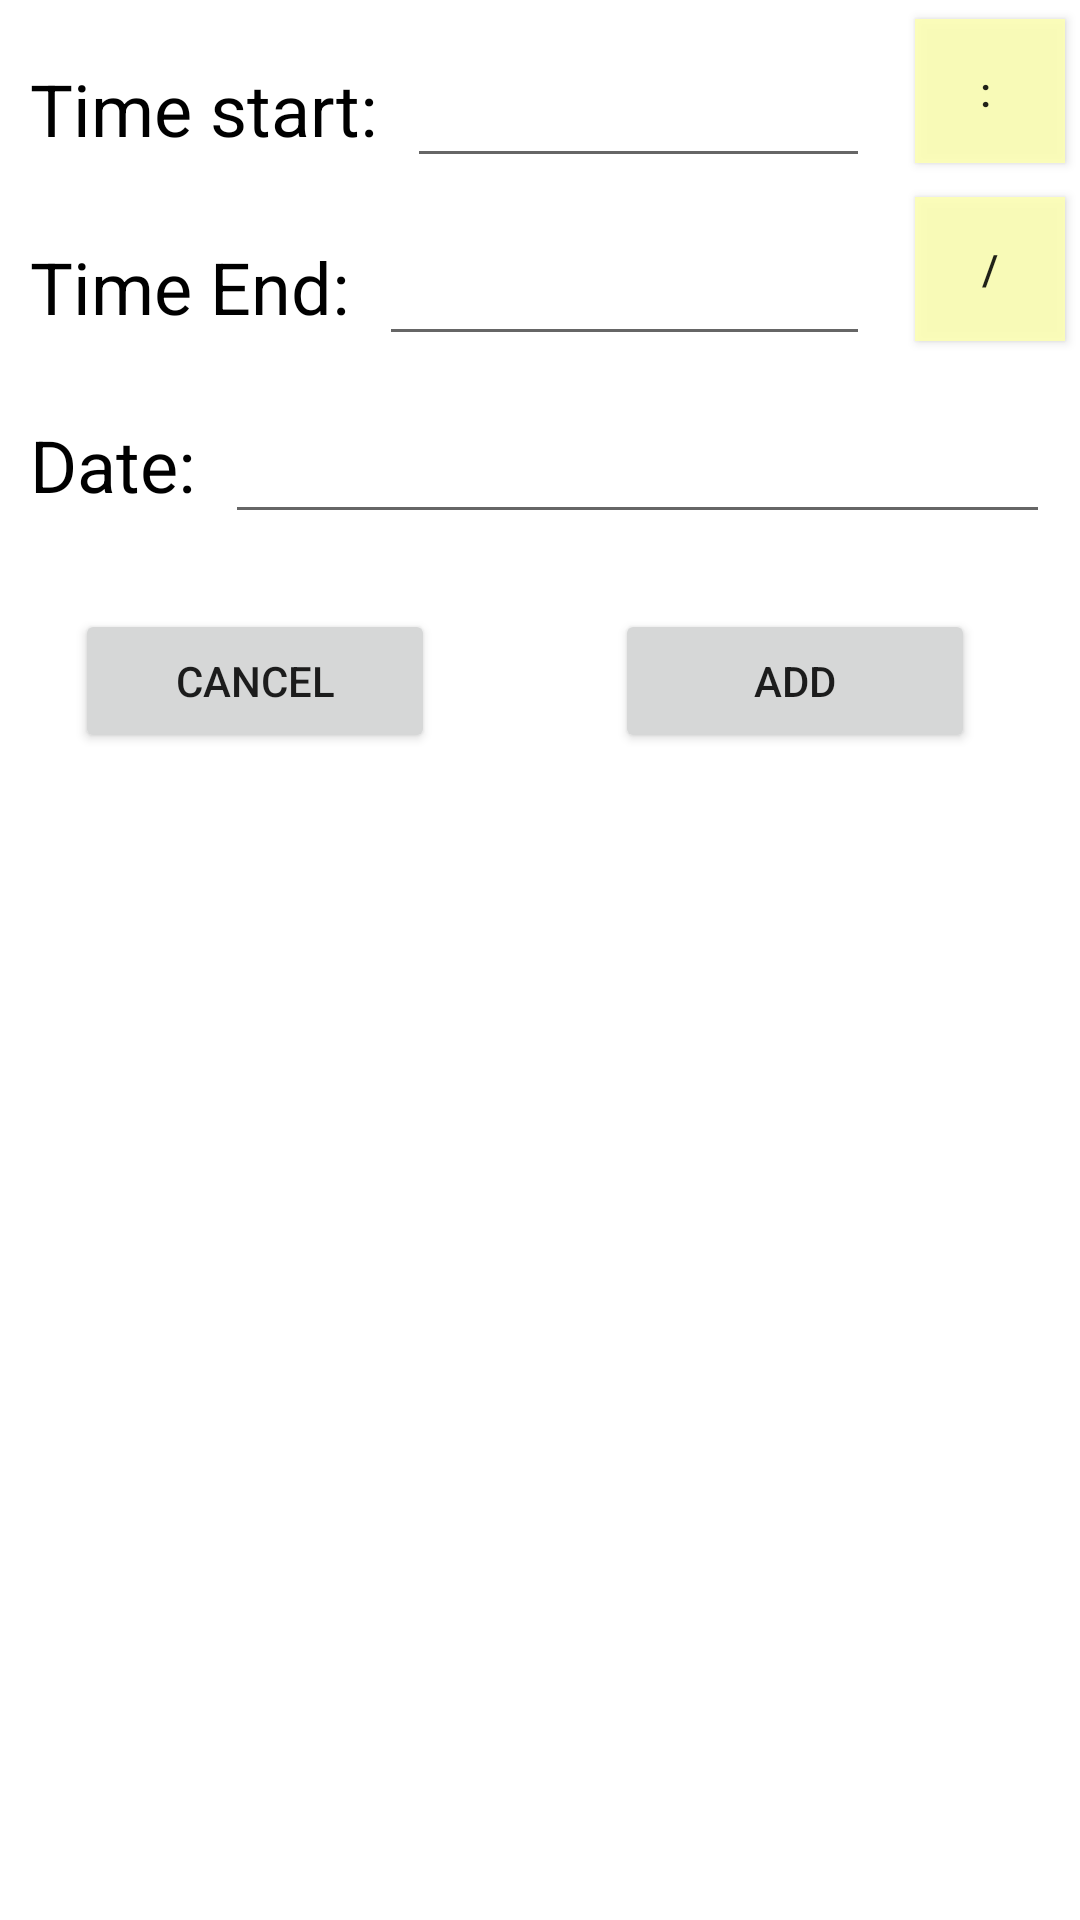

Here is an Android app screen rendered from its layout file. Give the layout XML and the strings, colors and styles it references.
<!-- AndroidManifest.xml: application theme Theme.Tp_IGE -->
<!-- res/layout/dialog_add_seance.xml -->
<?xml version="1.0" encoding="utf-8"?>

<LinearLayout xmlns:android="http://schemas.android.com/apk/res/android"
    android:layout_width="match_parent"
    android:layout_height="match_parent"
    android:orientation="vertical">

    <LinearLayout

        android:layout_width="match_parent"
        android:layout_height="wrap_content"

        >
    <TextView
        android:layout_width="wrap_content"
        android:layout_height="wrap_content"
        android:text="Time start:"
        android:textSize="24dp"
        android:layout_marginLeft="10dp"
        android:layout_marginTop="10dp"
        android:textColor="#000"/>
        <EditText
            android:layout_width="wrap_content"
            android:layout_height="wrap_content"
            android:id="@+id/ti_s"
            android:layout_weight="1"
            android:textSize="24dp"
            android:layout_marginHorizontal="10dp"
            android:layout_marginTop="10dp"
            android:textColor="#000"/>
        <androidx.appcompat.widget.AppCompatButton
            android:id="@+id/timee"
            android:layout_width="50dp"
            android:background="#E8FDFFB6"
            android:layout_height="wrap_content"
            android:layout_marginHorizontal="5dp"
            android:text=": "/>

    </LinearLayout>
    <LinearLayout

        android:layout_width="match_parent"
        android:layout_height="wrap_content"

        >
        <TextView
            android:layout_width="wrap_content"
            android:layout_height="wrap_content"
            android:text="Time End:"
            android:textSize="24dp"
            android:layout_marginLeft="10dp"
            android:layout_marginTop="10dp"
            android:textColor="#000"/>
        <EditText
            android:layout_width="wrap_content"
            android:layout_height="wrap_content"
            android:id="@+id/time_end"
            android:layout_weight="1"
            android:textSize="24dp"
            android:layout_marginHorizontal="10dp"
            android:layout_marginTop="10dp"
            android:textColor="#000"/>

        <androidx.appcompat.widget.AppCompatButton
            android:id="@+id/slach"
            android:layout_width="50dp"
            android:layout_height="wrap_content"
            android:layout_marginHorizontal="5dp"
            android:background="#E8FDFFB6"
            android:text="/"
            />
    </LinearLayout>
    <LinearLayout

        android:layout_width="match_parent"
        android:layout_height="wrap_content"

        >
        <TextView
            android:layout_width="wrap_content"
            android:layout_height="wrap_content"
            android:text="Date:"
            android:textSize="24dp"
            android:layout_marginLeft="10dp"
            android:layout_marginTop="10dp"
            android:textColor="#000"/>
        <EditText
            android:layout_width="wrap_content"
            android:layout_height="wrap_content"
            android:layout_weight="1"
            android:textSize="24dp"
            android:id="@+id/dat_end"
            android:layout_marginHorizontal="10dp"
            android:layout_marginTop="10dp"
            android:textColor="#000"/>

    </LinearLayout>
    <LinearLayout
        android:layout_width="match_parent"
        android:layout_height="wrap_content"

        android:layout_marginTop="25dp"
        android:layout_marginBottom="15dp"
        android:orientation="horizontal"

        >

        <androidx.appcompat.widget.AppCompatButton
            android:id="@+id/cncl_btn"
            android:layout_width="0dp"
            android:layout_height="match_parent"
            android:layout_marginHorizontal="25dp"
            android:layout_weight="1"
            android:text="Cancel"
          />

        <androidx.appcompat.widget.AppCompatButton
            android:id="@+id/add"
            android:layout_width="0dp"
            android:layout_height="match_parent"
            android:layout_marginHorizontal="35dp"
            android:layout_weight="1"
            android:text="add"
          />

    </LinearLayout>


</LinearLayout>
<!-- resources referenced by this layout -->
<resources>
  <style name="Theme.Tp_IGE" parent="Theme.MaterialComponents.DayNight.NoActionBar">
          
          <item name="colorPrimary">@color/purple_500</item>
          <item name="colorPrimaryVariant">@color/purple_700</item>
          <item name="colorOnPrimary">@color/white</item>
          
          <item name="colorSecondary">@color/teal_200</item>
          <item name="colorSecondaryVariant">@color/teal_700</item>
          <item name="colorOnSecondary">@color/black</item>
          
          <item name="android:statusBarColor" tools:targetApi="l">?attr/colorPrimaryVariant</item>
          
      </style>
  <!-- not gathered from this repository: default colours our renderer supplied (Android Studio template values) -->
  <color name="purple_500">#FF6200EE</color>
  <color name="purple_700">#FF3700B3</color>
  <color name="teal_200">#FF03DAC5</color>
  <color name="teal_700">#FF018786</color>
  <color name="black">#FF000000</color>
  <color name="white">#FFFFFFFF</color>
</resources>
